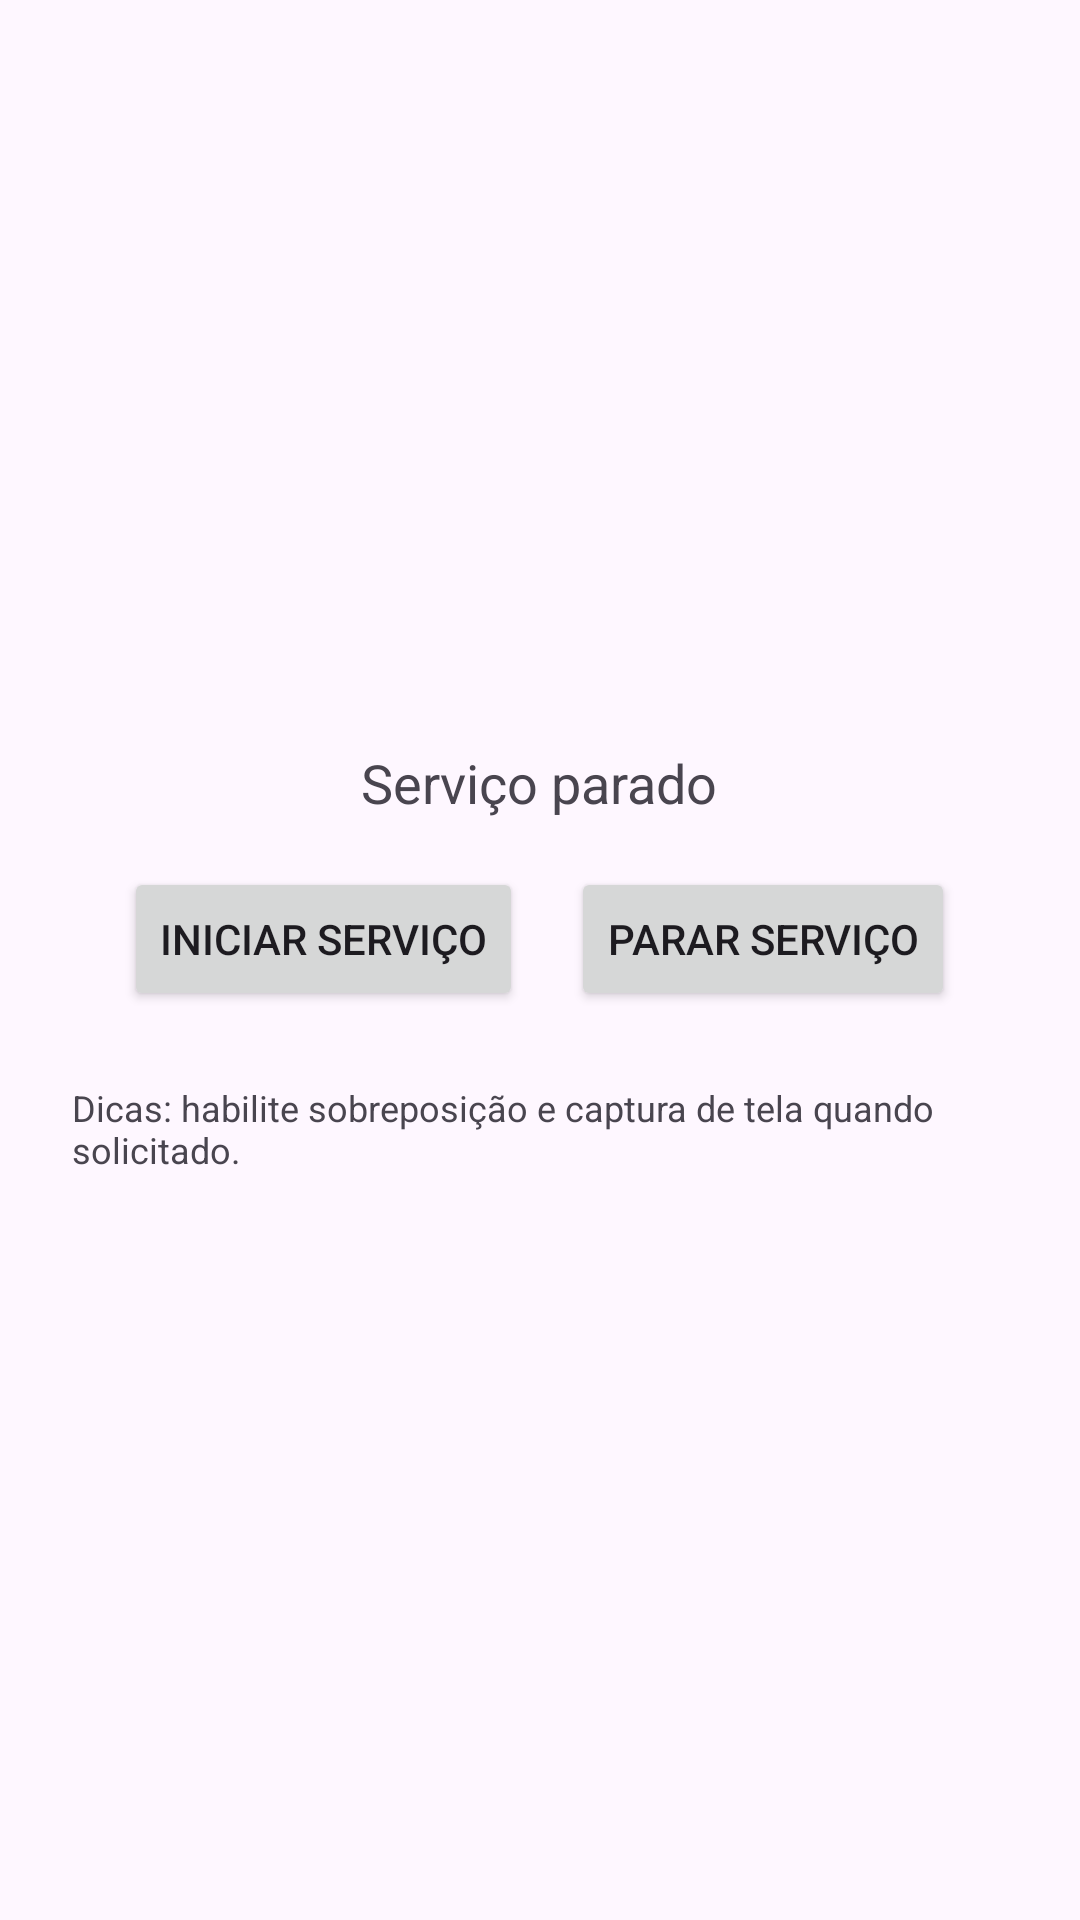

Write the Android layout XML for this screen, with the resource values it uses.
<!-- AndroidManifest.xml: application theme Theme.EficazDrive -->
<!-- res/layout/activity_main.xml -->
<?xml version="1.0" encoding="utf-8"?>
<LinearLayout xmlns:android="http://schemas.android.com/apk/res/android"
    android:orientation="vertical"
    android:padding="24dp"
    android:gravity="center"
    android:layout_width="match_parent"
    android:layout_height="match_parent">

    <TextView
        android:id="@+id/statusText"
        android:text="Serviço parado"
        android:textSize="18sp"
        android:layout_width="wrap_content"
        android:layout_height="wrap_content" />

    <LinearLayout
        android:layout_marginTop="16dp"
        android:orientation="horizontal"
        android:layout_width="wrap_content"
        android:layout_height="wrap_content">

        <Button
            android:id="@+id/startButton"
            android:text="Iniciar serviço"
            android:layout_width="wrap_content"
            android:layout_height="wrap_content" />

        <Space
            android:layout_width="16dp"
            android:layout_height="1dp" />

        <Button
            android:id="@+id/stopButton"
            android:text="Parar serviço"
            android:layout_width="wrap_content"
            android:layout_height="wrap_content" />
    </LinearLayout>

    <TextView
        android:layout_marginTop="24dp"
        android:text="Dicas: habilite sobreposição e captura de tela quando solicitado."
        android:textSize="12sp"
        android:layout_width="wrap_content"
        android:layout_height="wrap_content" />

</LinearLayout>
<!-- resources referenced by this layout -->
<resources>
  <style name="Theme.EficazDrive" parent="Theme.Material3.DayNight.NoActionBar">
          <item name="android:statusBarColor">@android:color/transparent</item>
          <item name="android:navigationBarColor">@android:color/black</item>
      </style>
</resources>
